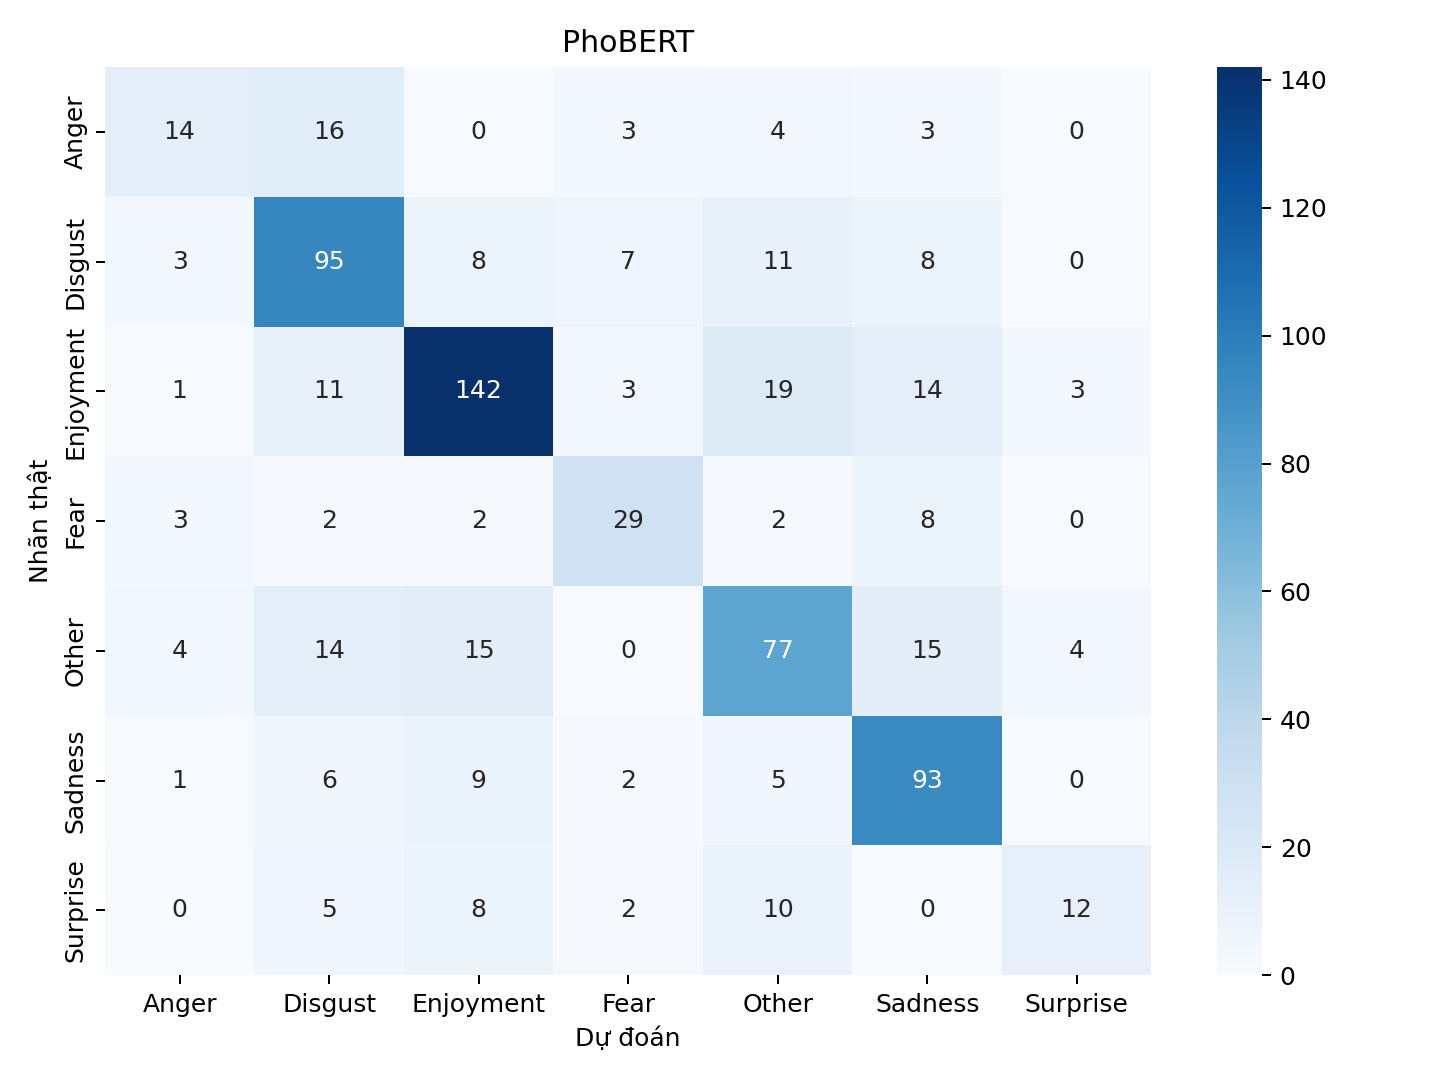

Data behind this chart, as committed beside it:
, Anger, Disgust, Enjoyment, Fear, Other, Sadness, Surprise
Anger, 14, 16, 0, 3, 4, 3, 0
Disgust, 3, 95, 8, 7, 11, 8, 0
Enjoyment, 1, 11, 142, 3, 19, 14, 3
Fear, 3, 2, 2, 29, 2, 8, 0
Other, 4, 14, 15, 0, 77, 15, 4
Sadness, 1, 6, 9, 2, 5, 93, 0
Surprise, 0, 5, 8, 2, 10, 0, 12
